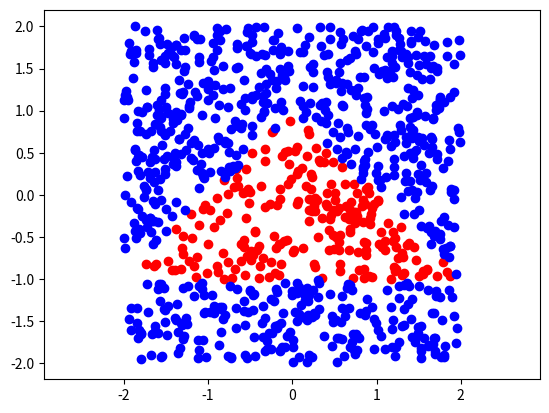
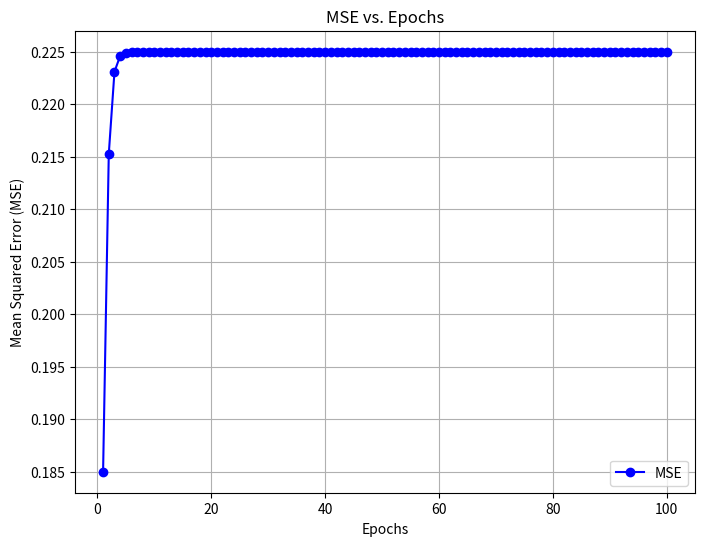

Reproduce these figures in Python, in order.
import numpy as np
import matplotlib.pyplot as plt


def gradient_f_l(f_var, y):
    """
    Function to calculate the gradient of the loss function l = (f - y)^2

    grad_f_l = 2 * (f - y)

    :param f_var:
    :param y:
    :return:
    """
    # return gradient of l respect to f
    return 2 * (f_var - y)


def delta_f(grad_f_l, vf, a):
    """
    Function that return the delta_f as

    delta_f = gradient_f_l * sigmoid_derivative(vf)

    :param grad_f_l: gradient of the loss respect to f (dimension 1x1)
    :param vf: vf = UZ + C
    :param a: parameter needed for the sigmoid function
    :return: delta_f (dimension 1x1)
    """
    # return delta f
    return grad_f_l * sigmoid_derivative(vf, a)


def gradient_z_l(U, Z, C, Y, a):
    """
    Function to calculate gradient_z_l

    gradient_z_l = 2 * ( sigmoid(UZ + C) - Y ) * sigmoid_derivative(UZ + C) * U^T
    :param U: matrix 1x3
    :param Z: matrix 3x1
    :param C: val 1x1
    :param Y: val 1x1
    :param a: sigmoid parameter
    :return: gradient of the loss function respect to z (dimension 3x1)
    """
    vf = v_f(U, Z, C)
    ret = []
    val = 2 * (sigmoid(vf, a) - Y) * sigmoid_derivative(vf, a)
    for element in U:
        ret.append(element * val)

    # return gradient_z_l
    return np.array(ret).reshape(-1, 1)


def delta_z(grad_z_l, vz, a):
    """
    Function that return the delta_z as

    delta_z = gradient_z_l * sigmoid_derivative(vz)^T

    :param grad_z_l: gradient of the loss function respect to z (dimension 3x1)
    :param vz: dimension 3x1
    :param a: sigmoid parameter
    :return: delta_z (dimension 3x1)
    """
    sig_der = []
    for element in np.array(vz).reshape(1, -1):
        sig_der.append(sigmoid_derivative(element, a))

    # return delta_z
    res = []
    for i in range(len(sig_der)):
        res.append(sig_der[i] * grad_z_l[i][0])

    return np.array(res).reshape(-1, 1)

def v_z(W, X, b):
    """
    Function that computes vz = Wx + b
    :param W: weight matrix k X n (k = biases, n = inputs)
    :param X: input vector n X 1 (n = inputs)
    :param b: biases vector k x 1 (k = biases)
    :return: vz vector k x 1 (k = biases)
    """
    # return vz
    return np.dot(np.array(W), np.array(X)) + np.array(b)


def z(vz, a):
    """
    Function that computes z = sigmoid(vz)
    :param vz: vector k x 1 (k = biases)
    :param a: parameter of sigmoid function
    :return: z vector k x 1 (k = biases)
    """
    # return z
    ret = []
    for element in vz:
        ret.append([sigmoid(element[0], a)])

    return ret


def v_f(U, Z, C):
    """
    Function that computes vf = UZ + C
    :param U: weight matrix 1 x k (k = biases)
    :param Z: Z vector k x 1 (k = biases)
    :param C: bias 1 x 1
    :return: vf value 1 x 1
    """
    # return vf
    return v_z(U, Z, C)


def f(vf, a):
    """
    Function that computes f = sigmoid(vf)
    :param vf: value 1 x 1
    :param a: parameter of sigmoid function
    :return: f value 1 x 1
    """
    # return f
    return sigmoid(vf, a)


def sigmoid(x, a):
    """
    Function to calculate the sigmoid function with parameter a
    :param x: x
    :param a: a parameter
    :return:
    """
    # return the sigmoid function given x and a
    return 1 / (1 + np.exp(-a * x))


def sigmoid_derivative(x, a):
    """
    Function to calculate the derivative of the sigmoid function
    :param x:
    :param a: a parameter
    :return:
    """
    # compute the sigmoid function given x and a
    sig = sigmoid(x, a)
    # return the derivative
    return a * sig * (1 - sig)


def initialize_matrix(n, k, m, v):
    """
    Function that initializes the matrix
    :param n: rows
    :param k: cols
    :param m: avg
    :param v: var
    :return:
    """
    std_dev = np.sqrt(v)
    matrix = np.random.normal(loc=m, scale=std_dev, size=(n, k))
    return matrix


def generate_data_and_plot():
    # Generate 1000 random points for x1 and x2 uniformly between -2 and 2
    x1 = np.random.uniform(-2, 2, 1000)
    x2 = np.random.uniform(-2, 2, 1000)

    # Calculate z1, z2, z3 based on the conditions
    z1 = ((x1 - x2 + 1) > 0) * 1
    z2 = ((-x1 - x2 + 1) > 0) * 1
    z3 = ((-x2 - 1) > 0) * 1

    # Use the Heaviside function to determine the label (y)
    y = np.heaviside(z1 + z2 - z3 - 1.5, 1)

    # Plot the points where y == 1 (red) and y == 0 (blue)
    plt.scatter(x1[np.where(y == 1)], x2[np.where(y == 1)], c='red')
    plt.scatter(x1[np.where(y == 0)], x2[np.where(y == 0)], c='blue')

    # Set axis to be equal
    plt.axis('equal')

    # Show the plot
    plt.show()

    # Return x and y for further use
    return x1, x2, y


def MSE_predictor(Y, Y_pred):
    """
    Function that given the expected values and the actual ones, return the MSE
    :param Y: Y matrix of expected values
    :param Y_pred: Y_pred matrix of actual values generated by the predictor
    :return: MSE of the predictor
    """
    # return the MSE
    return np.mean(np.linalg.norm(Y - Y_pred, axis=0) ** 2)


def training_NN_forward_backward(x1, x2, y, num_epochs, W_rows, W_cols, avg, var, b_rows, b_cols, U_rows, U_cols, c_rows, c_cols, a, eta):
    """
    Function that given a data set, trains the NN with forward and backward propagation
    :return:
    """
    # random initialization of weights and biases
    W = initialize_matrix(W_rows, W_cols, avg, var)
    b = initialize_matrix(b_rows, b_cols, avg, var)
    U = initialize_matrix(U_rows, U_cols, avg, var)
    c = initialize_matrix(c_rows, c_cols, avg, var)

    # MSE list over epochs
    MSE_results = []

    # run over data (epochs)
    for epoch in range(num_epochs):
        # pass over data set
        for x1_val, x2_val, y_val in zip(x1, x2, y):
            x = [[x1_val], [x2_val]]

            # Forward
            vz = v_z(W, x, b)
            z_vect = z(vz, a)
            vf = v_f(U, z_vect, c)
            f_out = f(vf, a)

            # Backward
            grad_f_l  = gradient_f_l(f_out, y_val)
            del_f = delta_f(grad_f_l, vf, a)
            grad_z_l = gradient_z_l(U, z_vect, c, y_val, a)
            del_z = delta_z(grad_z_l, vz, a)

            # gradient
            grad_w_l = np.array(del_z) @ np.array([[x1_val], [x2_val]]).T
            grad_u_l = np.array(del_f) @ np.array(z_vect).T
            grad_c_l = del_f
            grad_b_l = del_z

            # gradient update
            W = np.array(W) - eta * np.array(grad_w_l)
            b = np.array(b) - eta * np.array(grad_b_l)
            U = np.array(U) - eta * np.array(grad_u_l)
            c = c - eta * np.array(grad_c_l)

        # MSE here
        mse = 0
        for x1_val, x2_val, y_val in zip(x1, x2, y):
            x = [[x1_val], [x2_val]]
            y_pred = sigmoid(np.array(U) @ sigmoid(np.array(W) @ np.array([x1_val, x2_val]).T + np.array(c), a).T + np.array(c), a)
            mse += (y_pred - y_val) ** 2

        mse /= len(y)
        MSE_results.append(mse)

    # Plot MSE here
    MSEs = [el[0][0] for el in MSE_results]
    plot_mse_vs_epochs(MSEs, num_epochs)


def plot_mse_vs_epochs(mse_list, epochs):
    """
    Function to plot MSE vs. Epochs for a given list of MSE values.

    :param mse_list: List of MSE values recorded after each epoch.
    :param epochs: Total number of epochs.
    """
    # Generate a list of epoch numbers from 1 to the number of epochs
    epoch_list = list(range(1, epochs + 1))

    # Plot MSE vs. Epochs
    plt.figure(figsize=(8, 6))
    plt.plot(epoch_list, mse_list, marker='o', linestyle='-', color='b', label='MSE')

    # Add labels and title
    plt.xlabel('Epochs')
    plt.ylabel('Mean Squared Error (MSE)')
    plt.title('MSE vs. Epochs')

    # Add a grid for better readability
    plt.grid(True)

    # Display legend
    plt.legend()

    # Show the plot
    plt.show()


def main():
    # data set
    x1, x2, y = generate_data_and_plot()

    # training with forward and backward propagation
    training_NN_forward_backward(x1, x2, y, 100, 3, 2, 0, 0.1, 3, 1, 1, 3, 1, 1, 5, 0.01)





main()
